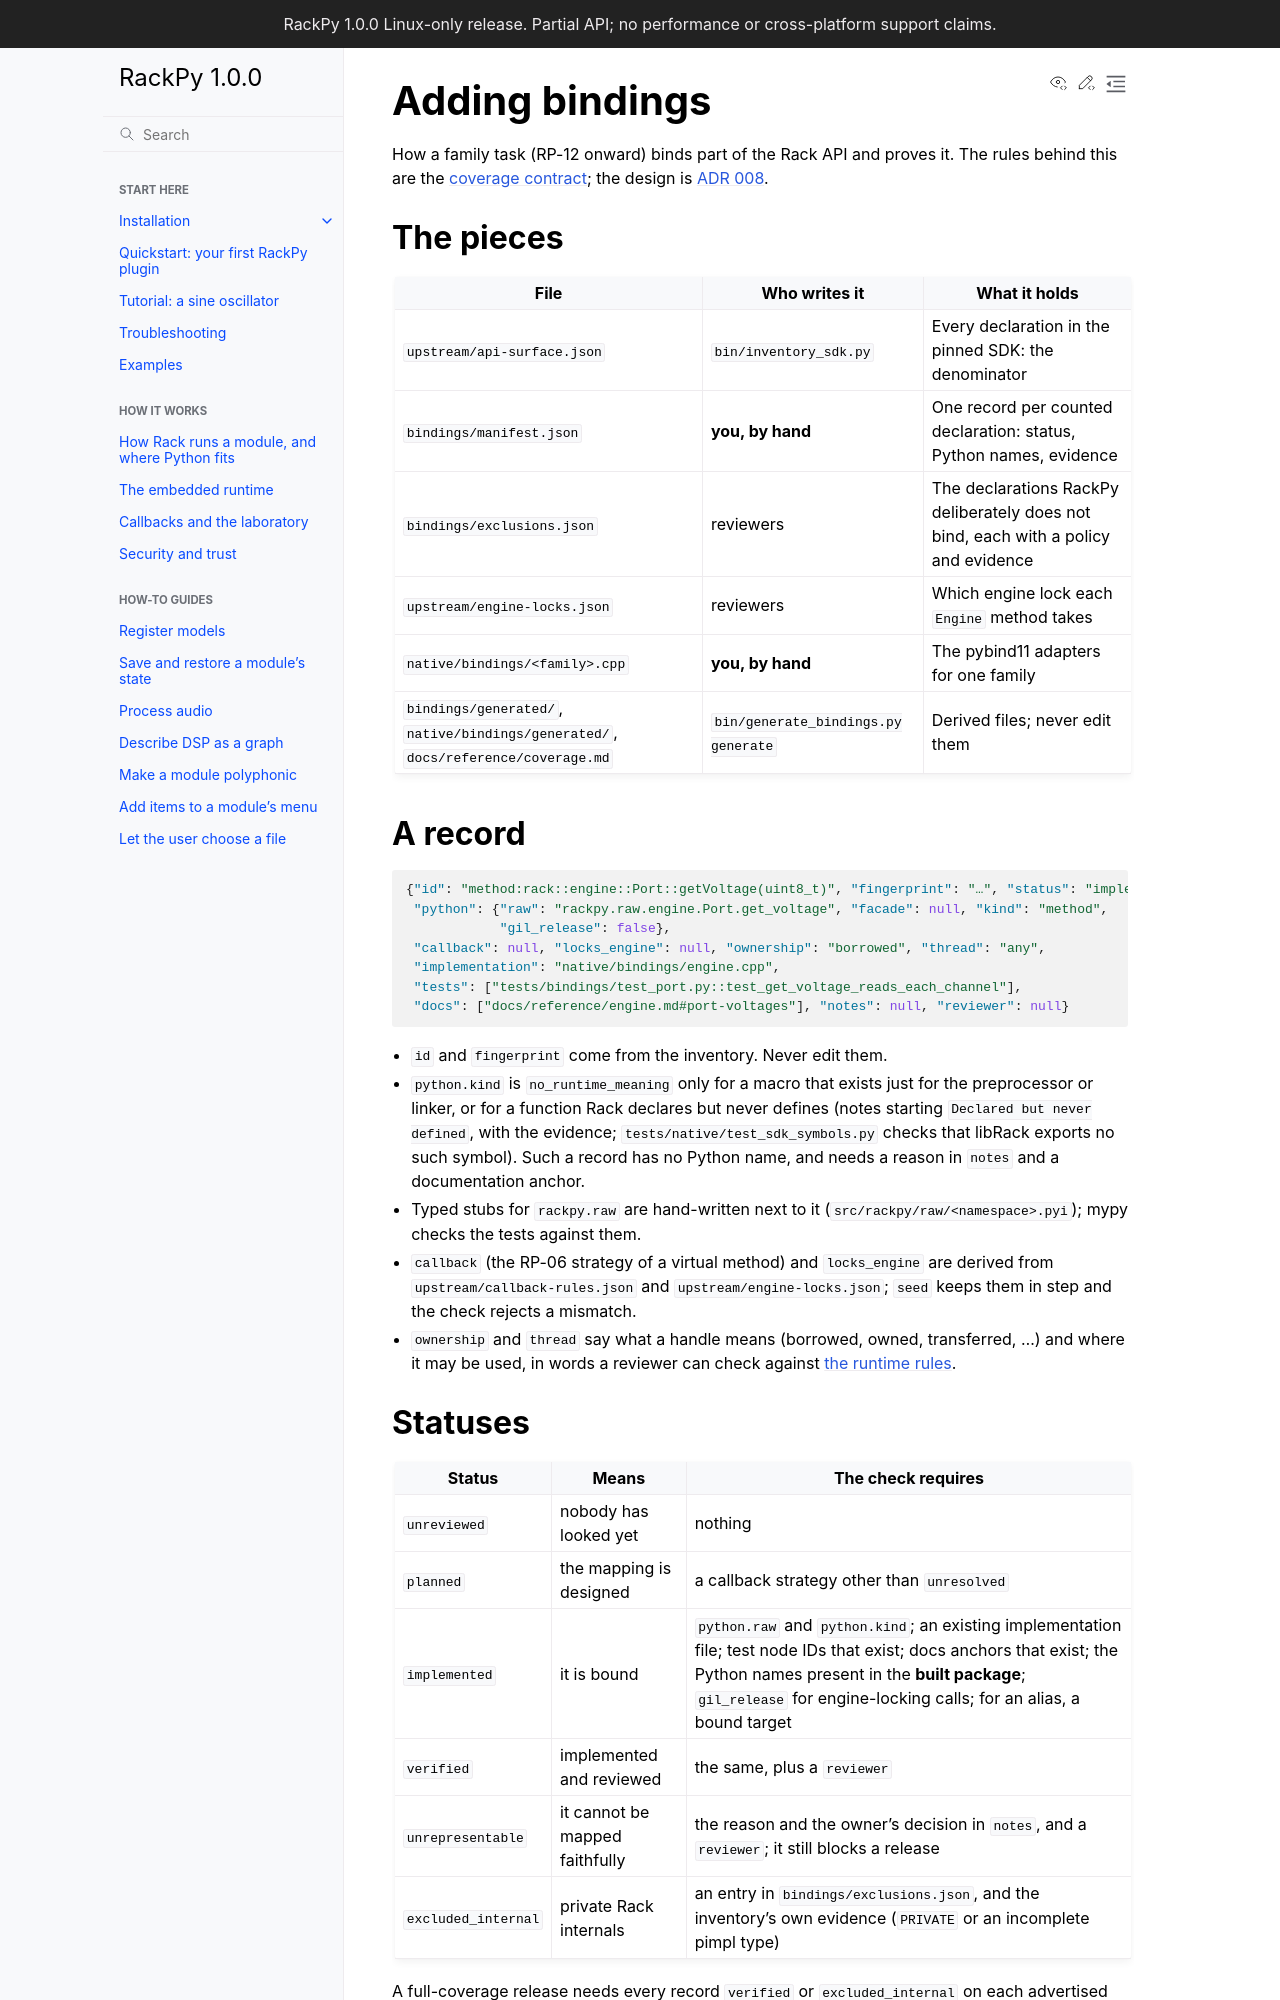

repository: feoh/RackPy · page: contributing-bindings.html · generator: sphinx

# Adding bindings

How a family task (RP-12 onward) binds part of the Rack API and proves it. The
rules behind this are the [coverage contract](coverage.md); the design is
[ADR 008](decisions/008-binding-manifest.md).

## The pieces

| File | Who writes it | What it holds |
| --- | --- | --- |
| `upstream/api-surface.json` | `bin/inventory_sdk.py` | Every declaration in the pinned SDK: the denominator |
| `bindings/manifest.json` | **you, by hand** | One record per counted declaration: status, Python names, evidence |
| `bindings/exclusions.json` | reviewers | The declarations RackPy deliberately does not bind, each with a policy and evidence |
| `upstream/engine-locks.json` | reviewers | Which engine lock each `Engine` method takes |
| `native/bindings/<family>.cpp` | **you, by hand** | The pybind11 adapters for one family |
| `bindings/generated/`, `native/bindings/generated/`, `docs/reference/coverage.md` | `bin/generate_bindings.py generate` | Derived files; never edit them |

## A record

```json
{"id": "method:rack::engine::Port::getVoltage(uint8_t)", "fingerprint": "…", "status": "implemented",
 "python": {"raw": "rackpy.raw.engine.Port.get_voltage", "facade": null, "kind": "method",
            "gil_release": false},
 "callback": null, "locks_engine": null, "ownership": "borrowed", "thread": "any",
 "implementation": "native/bindings/engine.cpp",
 "tests": ["tests/bindings/test_port.py::test_get_voltage_reads_each_channel"],
 "docs": ["docs/reference/engine.md#port-voltages"], "notes": null, "reviewer": null}
```

- `id` and `fingerprint` come from the inventory. Never edit them.
- `python.kind` is `no_runtime_meaning` only for a macro that exists just for
  the preprocessor or linker, or for a function Rack declares but never
  defines (notes starting `Declared but never defined`, with the evidence;
  `tests/native/test_sdk_symbols.py` checks that libRack exports no such
  symbol). Such a record has no Python name, and needs a reason in `notes`
  and a documentation anchor.
- Typed stubs for `rackpy.raw` are hand-written next to it
  (`src/rackpy/raw/<namespace>.pyi`); mypy checks the tests against them.
- `callback` (the RP-06 strategy of a virtual method) and `locks_engine` are
  derived from `upstream/callback-rules.json` and `upstream/engine-locks.json`;
  `seed` keeps them in step and the check rejects a mismatch.
- `ownership` and `thread` say what a handle means (borrowed, owned,
  transferred, …) and where it may be used, in words a reviewer can check
  against [the runtime rules](runtime.md).

## Statuses

| Status | Means | The check requires |
| --- | --- | --- |
| `unreviewed` | nobody has looked yet | nothing |
| `planned` | the mapping is designed | a callback strategy other than `unresolved` |
| `implemented` | it is bound | `python.raw` and `python.kind`; an existing implementation file; test node IDs that exist; docs anchors that exist; the Python names present in the **built package**; `gil_release` for engine-locking calls; for an alias, a bound target |
| `verified` | implemented and reviewed | the same, plus a `reviewer` |
| `unrepresentable` | it cannot be mapped faithfully | the reason and the owner's decision in `notes`, and a `reviewer`; it still blocks a release |
| `excluded_internal` | private Rack internals | an entry in `bindings/exclusions.json`, and the inventory's own evidence (`PRIVATE` or an incomplete pimpl type) |

A full-coverage release needs every record `verified` or `excluded_internal`
on each advertised platform. Nothing promotes a record automatically.
